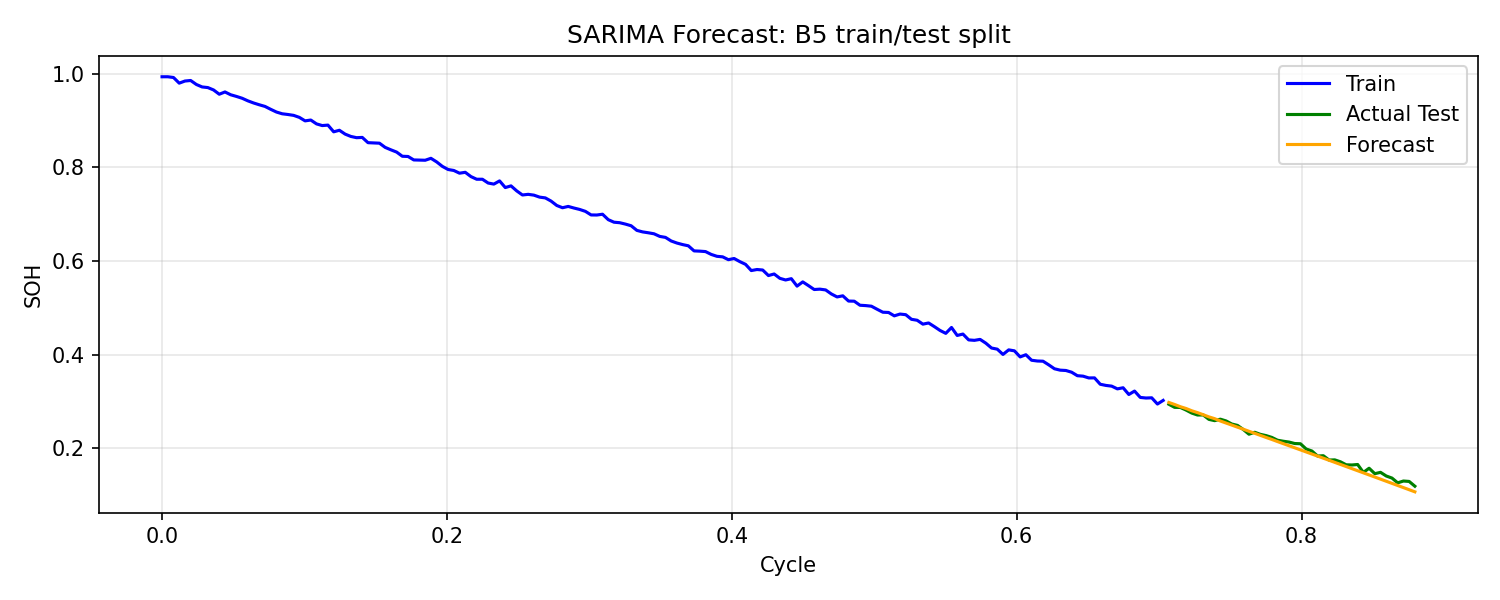

The data file committed next to this chart (first rows):
cycle, actual_soh, forecast_soh
0.7068, 0.2937, 0.2975
0.7108, 0.2871, 0.2933
0.7149, 0.2869, 0.2885
0.7189, 0.2813, 0.2847
0.7229, 0.2749, 0.2798
0.7269, 0.2708, 0.2759
0.7309, 0.2709, 0.2714
0.7349, 0.2614, 0.2667
0.739, 0.2587, 0.2629
0.743, 0.2618, 0.2579
0.747, 0.2581, 0.2536
0.751, 0.2515, 0.2492
0.755, 0.2485, 0.2447
0.759, 0.2398, 0.2404
0.7631, 0.2297, 0.236
0.7671, 0.2339, 0.2316
0.7711, 0.2294, 0.2272
0.7751, 0.2267, 0.2228
0.7791, 0.2228, 0.2185
0.7831, 0.2168, 0.2139
0.7871, 0.2147, 0.2095
0.7912, 0.2129, 0.2051
0.7952, 0.2098, 0.2006
0.7992, 0.2093, 0.1962
0.8032, 0.1981, 0.1918
0.8072, 0.1938, 0.1873
0.8112, 0.183, 0.1829
0.8153, 0.1837, 0.1784
0.8193, 0.1745, 0.174
0.8233, 0.1748, 0.1695
0.8273, 0.1707, 0.165
0.8313, 0.1643, 0.1606
0.8353, 0.1639, 0.1561
0.8394, 0.1649, 0.1516
0.8434, 0.148, 0.1471
0.8474, 0.1569, 0.1426
0.8514, 0.1453, 0.1381
0.8554, 0.1482, 0.1336
0.8594, 0.1403, 0.1291
0.8635, 0.1359, 0.1246
0.8675, 0.1257, 0.1201
0.8715, 0.1296, 0.1156
0.8755, 0.1287, 0.111
0.8795, 0.1185, 0.1065
